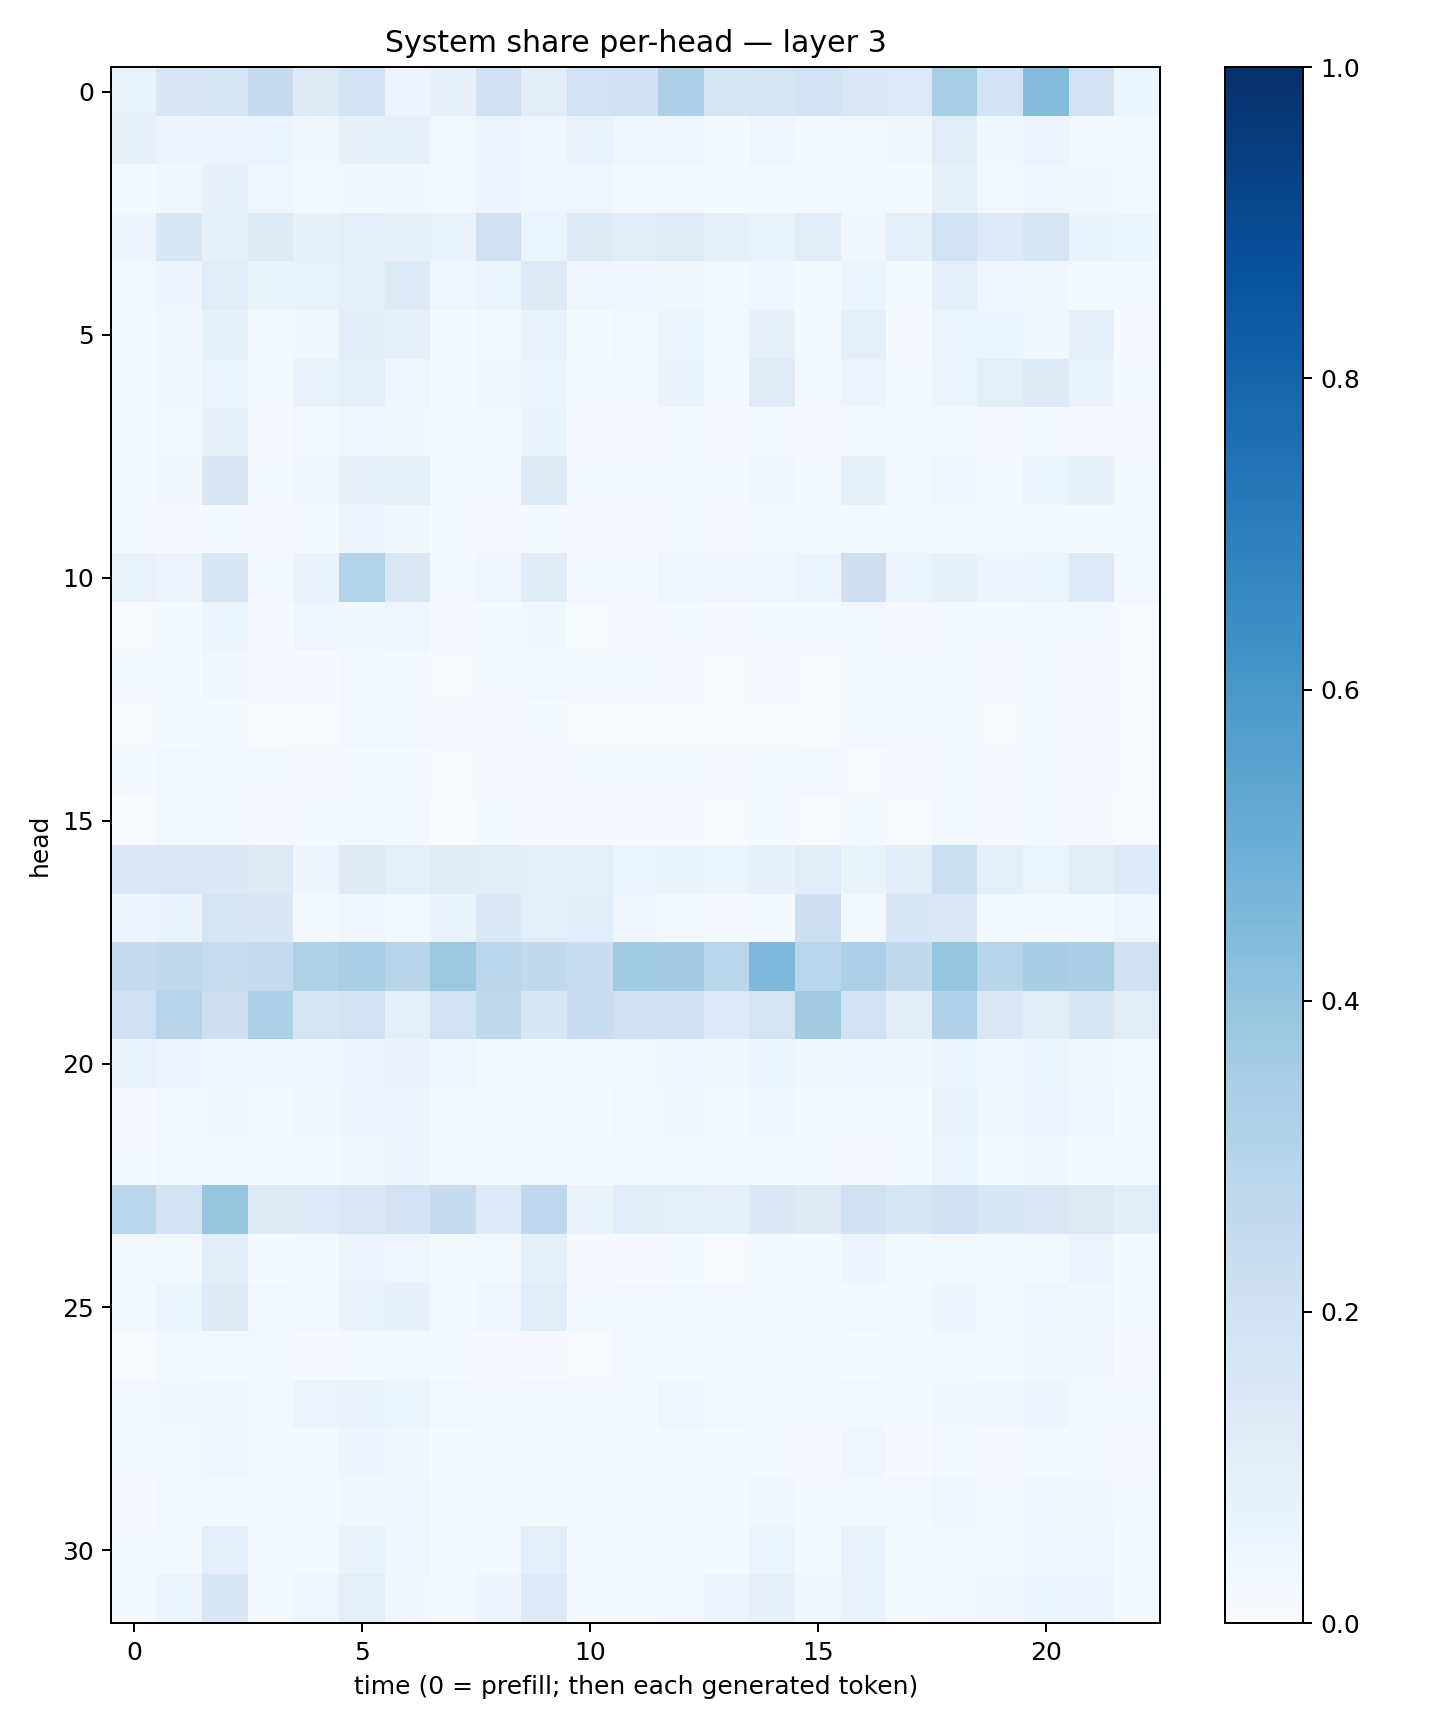

Data behind this chart, as committed beside it:
0.069792695, 0.15198465, 0.16779712, 0.24514161, 0.1327356, 0.18487294, 0.050209455, 0.07794628, 0.19808856, 0.1031248, 0.18929587, 0.20066537, 0.32603472, 0.16794826, 0.17817542, 0.19006132, 0.14180025, 0.13452347, 0.34311095, 0.18661265, 0.43588948, 0.18595444, 0.060687177
0.07555, 0.05811, 0.04863, 0.05092, 0.03737, 0.07197, 0.07964, 0.02688, 0.05568, 0.0409, 0.06819, 0.04025, 0.04686, 0.01438, 0.04216, 0.03071, 0.03049, 0.03516, 0.1134, 0.03799, 0.05604, 0.02923, 0.02523
0.02122, 0.03627, 0.07134, 0.04272, 0.02354, 0.03895, 0.03654, 0.02845, 0.04976, 0.04442, 0.04445, 0.03062, 0.02762, 0.0212, 0.02463, 0.02686, 0.02754, 0.02209, 0.08321, 0.03022, 0.04494, 0.03597, 0.01809
0.04708, 0.1544, 0.08106, 0.1327, 0.0755, 0.09903, 0.07322, 0.06815, 0.2016, 0.0603, 0.1321, 0.1162, 0.1201, 0.08031, 0.07011, 0.1102, 0.03185, 0.09311, 0.1937, 0.1355, 0.1673, 0.06341, 0.06124
0.02517, 0.04923, 0.1164, 0.06359, 0.06932, 0.08721, 0.1341, 0.04422, 0.05334, 0.1259, 0.04352, 0.04667, 0.03452, 0.02708, 0.04615, 0.02086, 0.05406, 0.02231, 0.08906, 0.04666, 0.03578, 0.02303, 0.02235
0.01181, 0.03225, 0.08208, 0.02404, 0.03732, 0.1091, 0.07975, 0.01287, 0.03002, 0.06797, 0.01504, 0.02357, 0.05101, 0.02537, 0.08267, 0.0167, 0.09284, 0.01078, 0.05166, 0.05984, 0.03514, 0.09007, 0.01037
0.01873, 0.03454, 0.05868, 0.02046, 0.06844, 0.08754, 0.04025, 0.01891, 0.03451, 0.05386, 0.01428, 0.02187, 0.06283, 0.02264, 0.1199, 0.03094, 0.05842, 0.01779, 0.06148, 0.1012, 0.1216, 0.06565, 0.01674
0.01478, 0.02801, 0.072, 0.01066, 0.02441, 0.04653, 0.03495, 0.02035, 0.03087, 0.06539, 0.009167, 0.01156, 0.01715, 0.009669, 0.01666, 0.01169, 0.01841, 0.01356, 0.01859, 0.01083, 0.02012, 0.01148, 0.01094
0.01652, 0.03242, 0.1508, 0.01676, 0.03325, 0.07275, 0.08458, 0.01903, 0.02408, 0.1259, 0.01216, 0.01974, 0.01563, 0.01322, 0.03843, 0.0207, 0.08268, 0.02654, 0.03968, 0.03032, 0.06079, 0.0776, 0.01872
0.01936, 0.01163, 0.02077, 0.008006, 0.01222, 0.0483, 0.03668, 0.0149, 0.008498, 0.01796, 0.009059, 0.009174, 0.01591, 0.01026, 0.02063, 0.01997, 0.02327, 0.03055, 0.01922, 0.01713, 0.0264, 0.01953, 0.01286
0.06641, 0.05782, 0.1536, 0.03027, 0.06612, 0.3055, 0.1447, 0.02775, 0.04531, 0.1194, 0.02461, 0.02292, 0.03936, 0.04646, 0.04282, 0.06139, 0.2127, 0.06017, 0.07446, 0.04827, 0.05949, 0.1333, 0.02668
0.006357, 0.0152, 0.05104, 0.008231, 0.04032, 0.03667, 0.04487, 0.01066, 0.01378, 0.03713, 0.006376, 0.01159, 0.01888, 0.008269, 0.01181, 0.01201, 0.02767, 0.01105, 0.02207, 0.01468, 0.02866, 0.01993, 0.007028
0.01453, 0.01519, 0.03378, 0.01018, 0.01151, 0.03006, 0.01973, 0.007027, 0.0139, 0.02576, 0.01267, 0.01308, 0.01045, 0.006558, 0.00932, 0.006959, 0.015, 0.01683, 0.02799, 0.008903, 0.01405, 0.01059, 0.006829
0.006714, 0.01329, 0.02237, 0.006771, 0.006362, 0.02707, 0.02544, 0.01081, 0.01044, 0.0154, 0.004879, 0.004824, 0.007706, 0.00545, 0.007062, 0.007371, 0.01826, 0.02037, 0.02232, 0.006933, 0.01266, 0.008166, 0.007788
0.01436, 0.02529, 0.01316, 0.01682, 0.01018, 0.01366, 0.01545, 0.00639, 0.01075, 0.009213, 0.01263, 0.01543, 0.0128, 0.009287, 0.01393, 0.02305, 0.007174, 0.008712, 0.01604, 0.009892, 0.02276, 0.008028, 0.004912
0.003651, 0.01953, 0.01353, 0.009448, 0.01207, 0.01892, 0.02186, 0.003199, 0.01334, 0.009815, 0.009246, 0.01079, 0.01015, 0.00539, 0.01239, 0.005391, 0.01461, 0.004049, 0.02202, 0.01057, 0.015, 0.008641, 0.002237
0.1459, 0.1457, 0.1371, 0.1261, 0.04909, 0.1238, 0.09343, 0.1198, 0.1152, 0.09979, 0.08638, 0.05877, 0.06416, 0.0513, 0.07296, 0.1158, 0.06636, 0.1078, 0.2152, 0.08815, 0.06137, 0.1043, 0.1335
0.05709, 0.0655, 0.172, 0.1503, 0.02367, 0.04324, 0.02455, 0.06455, 0.137, 0.09426, 0.1057, 0.04042, 0.02379, 0.01166, 0.01295, 0.2141, 0.02487, 0.1538, 0.1425, 0.02342, 0.01645, 0.01575, 0.04174
0.2475, 0.2726, 0.241, 0.2523, 0.3216, 0.34, 0.2905, 0.3761, 0.2813, 0.2652, 0.2326, 0.3638, 0.3614, 0.2878, 0.4506, 0.2868, 0.3247, 0.2651, 0.3974, 0.2926, 0.3496, 0.3372, 0.1953
0.2107, 0.2948, 0.2124, 0.3283, 0.1705, 0.1939, 0.1006, 0.1889, 0.262, 0.155, 0.2303, 0.2062, 0.197, 0.1352, 0.1736, 0.3601, 0.1943, 0.1092, 0.3172, 0.148, 0.1163, 0.158, 0.1108
0.07004, 0.05804, 0.0415, 0.04609, 0.04359, 0.05046, 0.06624, 0.04225, 0.02461, 0.01817, 0.01593, 0.03024, 0.04387, 0.03473, 0.05355, 0.03254, 0.04305, 0.03551, 0.05922, 0.04433, 0.06155, 0.03896, 0.0274
0.01104, 0.02834, 0.03692, 0.01897, 0.03174, 0.04704, 0.0485, 0.02286, 0.02848, 0.03009, 0.01532, 0.02611, 0.03736, 0.02244, 0.03952, 0.03082, 0.02367, 0.01456, 0.06798, 0.03531, 0.05704, 0.04215, 0.01705
0.01266, 0.02391, 0.01822, 0.01741, 0.01863, 0.03604, 0.04933, 0.02252, 0.02939, 0.01749, 0.02086, 0.02729, 0.02445, 0.01674, 0.03058, 0.02188, 0.009269, 0.01499, 0.05189, 0.02506, 0.03247, 0.01272, 0.01508
0.2872, 0.1821, 0.3928, 0.1325, 0.1339, 0.1453, 0.1815, 0.2459, 0.1334, 0.2669, 0.06512, 0.1086, 0.09469, 0.08734, 0.1428, 0.1298, 0.1988, 0.1674, 0.1981, 0.1546, 0.1426, 0.1321, 0.108
0.03, 0.03026, 0.1051, 0.0142, 0.01633, 0.05507, 0.04171, 0.01769, 0.01575, 0.0827, 0.008694, 0.01027, 0.01448, 0.007102, 0.01547, 0.01296, 0.04984, 0.01964, 0.02672, 0.01642, 0.02811, 0.05572, 0.01282
0.01905, 0.05286, 0.1218, 0.02805, 0.03097, 0.06377, 0.07323, 0.01785, 0.03996, 0.1155, 0.01704, 0.02506, 0.02782, 0.01645, 0.02262, 0.01544, 0.03051, 0.01783, 0.05075, 0.02555, 0.04658, 0.03146, 0.01329
0.007079, 0.02383, 0.01654, 0.01727, 0.01027, 0.01806, 0.02552, 0.01474, 0.01036, 0.01106, 0.006946, 0.02313, 0.0215, 0.0157, 0.02233, 0.01741, 0.01539, 0.01893, 0.02505, 0.01921, 0.03273, 0.03353, 0.01065
0.02712, 0.0342, 0.03461, 0.03028, 0.05821, 0.0655, 0.06217, 0.02383, 0.02145, 0.02601, 0.01298, 0.01758, 0.03997, 0.02422, 0.03002, 0.02336, 0.03071, 0.01815, 0.03504, 0.03264, 0.04793, 0.02712, 0.01657
0.01578, 0.02495, 0.041, 0.01621, 0.01849, 0.04853, 0.03877, 0.0126, 0.01616, 0.02508, 0.01276, 0.01357, 0.025, 0.01252, 0.022, 0.009607, 0.04144, 0.01099, 0.0258, 0.01074, 0.02241, 0.02405, 0.01035
0.01089, 0.02848, 0.02951, 0.01334, 0.01865, 0.03899, 0.0399, 0.0167, 0.01206, 0.01941, 0.01193, 0.01256, 0.0247, 0.01929, 0.0336, 0.01802, 0.02929, 0.02612, 0.04267, 0.01853, 0.03962, 0.03423, 0.02204
0.02463, 0.02642, 0.09924, 0.01338, 0.01797, 0.06705, 0.04661, 0.02222, 0.02385, 0.1015, 0.01179, 0.01559, 0.02927, 0.01756, 0.05286, 0.02194, 0.06793, 0.02146, 0.02529, 0.01585, 0.04232, 0.04431, 0.01395
0.02304, 0.05318, 0.154, 0.01962, 0.04348, 0.09701, 0.03481, 0.02141, 0.04729, 0.1352, 0.01594, 0.01715, 0.02902, 0.04838, 0.08062, 0.03569, 0.0702, 0.02033, 0.02866, 0.03456, 0.05256, 0.0561, 0.01491
